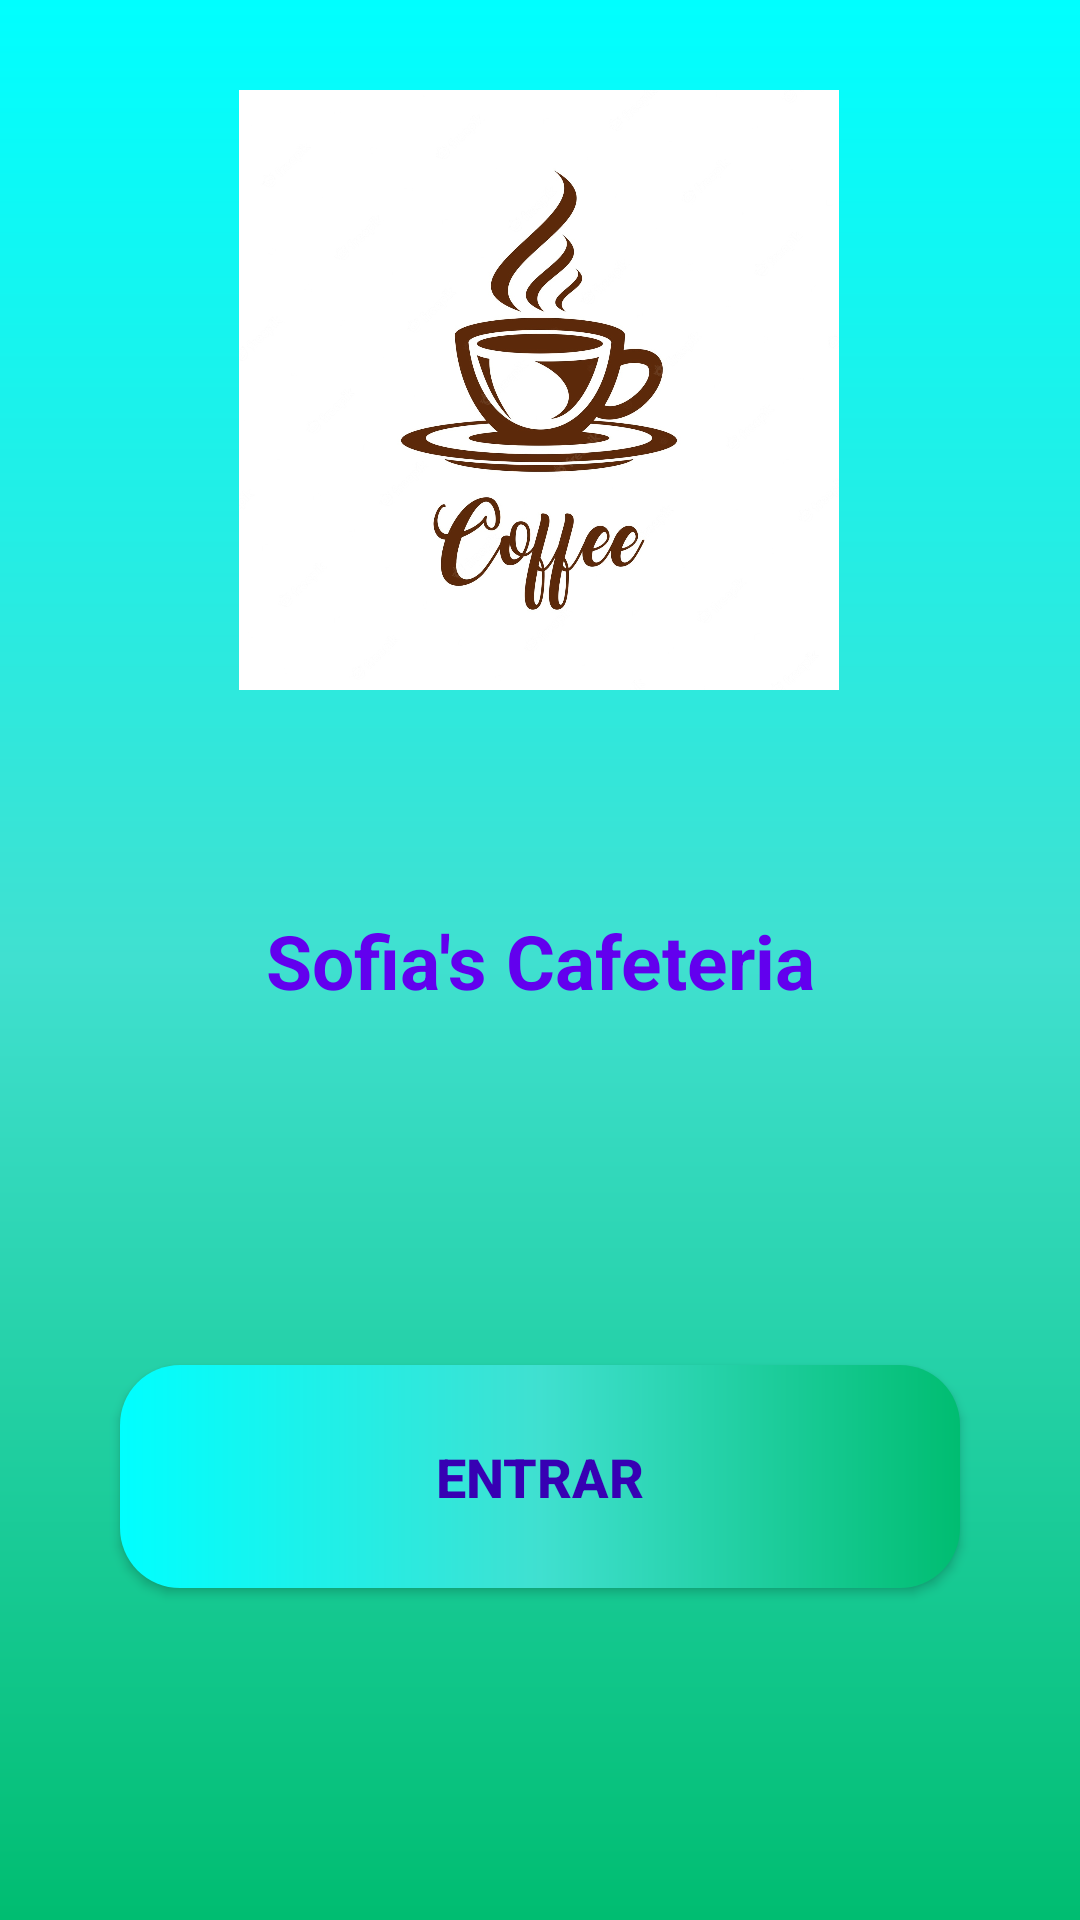

Write the Android layout XML for this screen, with the resource values it uses.
<!-- AndroidManifest.xml: application theme Theme.Trabalhofinalprogmobile -->
<!-- res/layout/activity_main.xml -->
<?xml version="1.0" encoding="utf-8"?>
<androidx.constraintlayout.widget.ConstraintLayout xmlns:android="http://schemas.android.com/apk/res/android"
    xmlns:app="http://schemas.android.com/apk/res-auto"
    xmlns:tools="http://schemas.android.com/tools"
    android:layout_width="match_parent"
    android:layout_height="match_parent"
    android:background="@drawable/fundo"
    tools:context=".MainActivity">

    <ImageView
        android:id="@+id/logo_tela_inicial"
        android:layout_width="200dp"
        android:layout_height="200dp"
        android:layout_marginTop="30dp"
        android:src="@drawable/logo_tela_inicial"
        app:layout_constraintEnd_toEndOf="parent"
        app:layout_constraintHorizontal_bias="0.497"
        app:layout_constraintStart_toStartOf="parent"
        app:layout_constraintTop_toTopOf="parent" />

    <TextView
        android:id="@+id/sofia_cafeteria"
        android:layout_width="wrap_content"
        android:layout_height="wrap_content"
        android:text="Sofia's Cafeteria"
        android:textSize="25sp"
        android:textColor="@color/purple_500"
        android:textStyle="bold"
        app:layout_constraintBottom_toBottomOf="parent"
        app:layout_constraintLeft_toLeftOf="parent"
        app:layout_constraintRight_toRightOf="parent"
        app:layout_constraintTop_toTopOf="parent" />

    <androidx.appcompat.widget.AppCompatButton
        android:id="@+id/botao_tela_inicial"
        style="@style/Botao_tela_inicial"
        android:layout_marginBottom="73dp"
        android:text="@string/entrar_tela_inicial"
        app:layout_constraintBottom_toBottomOf="parent"
        app:layout_constraintEnd_toEndOf="parent"
        app:layout_constraintStart_toStartOf="parent"
        app:layout_constraintTop_toBottomOf="@id/sofia_cafeteria"

        />

</androidx.constraintlayout.widget.ConstraintLayout>
<!-- resources referenced by this layout -->
<resources>
  <color name="purple_500">#FF6200EE</color>
  <!-- drawable fundo (drawable) -->
  <?xml version="1.0" encoding="utf-8"?>
  <shape xmlns:android="http://schemas.android.com/apk/res/android">
  
      <gradient
          android:startColor="@color/jade"
          android:centerColor="@color/turquesa"
          android:endColor="@color/ciano"
          android:angle="90"
          />
  
  </shape>
  <!-- drawable logo_tela_inicial: png bitmap (drawable, 645523 bytes) -->
  <string name="entrar_tela_inicial">Entrar</string>
  <style name="Botao_tela_inicial">
          <item name="android:layout_width">match_parent</item>
          <item name="android:layout_height">wrap_content</item>
          <item name="android:layout_marginLeft">40dp</item>
          <item name="android:layout_marginRight">40dp</item>
          <item name="android:layout_marginTop">80dp</item>
          <item name="android:padding">25dp</item>
          <item name="android:textColor">@color/purple_700</item>
          <item name="android:textSize">18sp</item>
          <item name="android:textStyle">bold</item>
          <item name="android:background">@drawable/botao</item>
      </style>
  <style name="Theme.Trabalhofinalprogmobile" parent="Theme.MaterialComponents.DayNight.DarkActionBar">
          
          <item name="colorPrimary">@color/purple_500</item>
          <item name="colorPrimaryVariant">@color/black</item>
          <item name="colorOnPrimary">@color/white</item>
          
          <item name="colorSecondary">@color/teal_200</item>
          <item name="colorSecondaryVariant">@color/teal_700</item>
          <item name="colorOnSecondary">@color/black</item>
          
          <item name="android:statusBarColor" tools:targetApi="l">?attr/colorPrimaryVariant</item>
          
      </style>
  <color name="jade">#00bd71</color>
  <color name="turquesa">#40e0d0</color>
  <color name="ciano">#00ffff</color>
  <color name="purple_700">#FF3700B3</color>
  <!-- drawable botao (drawable) -->
  <?xml version="1.0" encoding="utf-8"?>
  <shape xmlns:android="http://schemas.android.com/apk/res/android">
  
      <corners android:radius="20dp"/>
      <gradient
          android:startColor="@color/jade"
          android:centerColor="@color/turquesa"
          android:endColor="@color/ciano"
          android:angle="180"
          />
  
  </shape>
  <color name="black">#FF000000</color>
  <color name="white">#FFFFFFFF</color>
  <color name="teal_200">#FF03DAC5</color>
  <color name="teal_700">#FF018786</color>
</resources>
